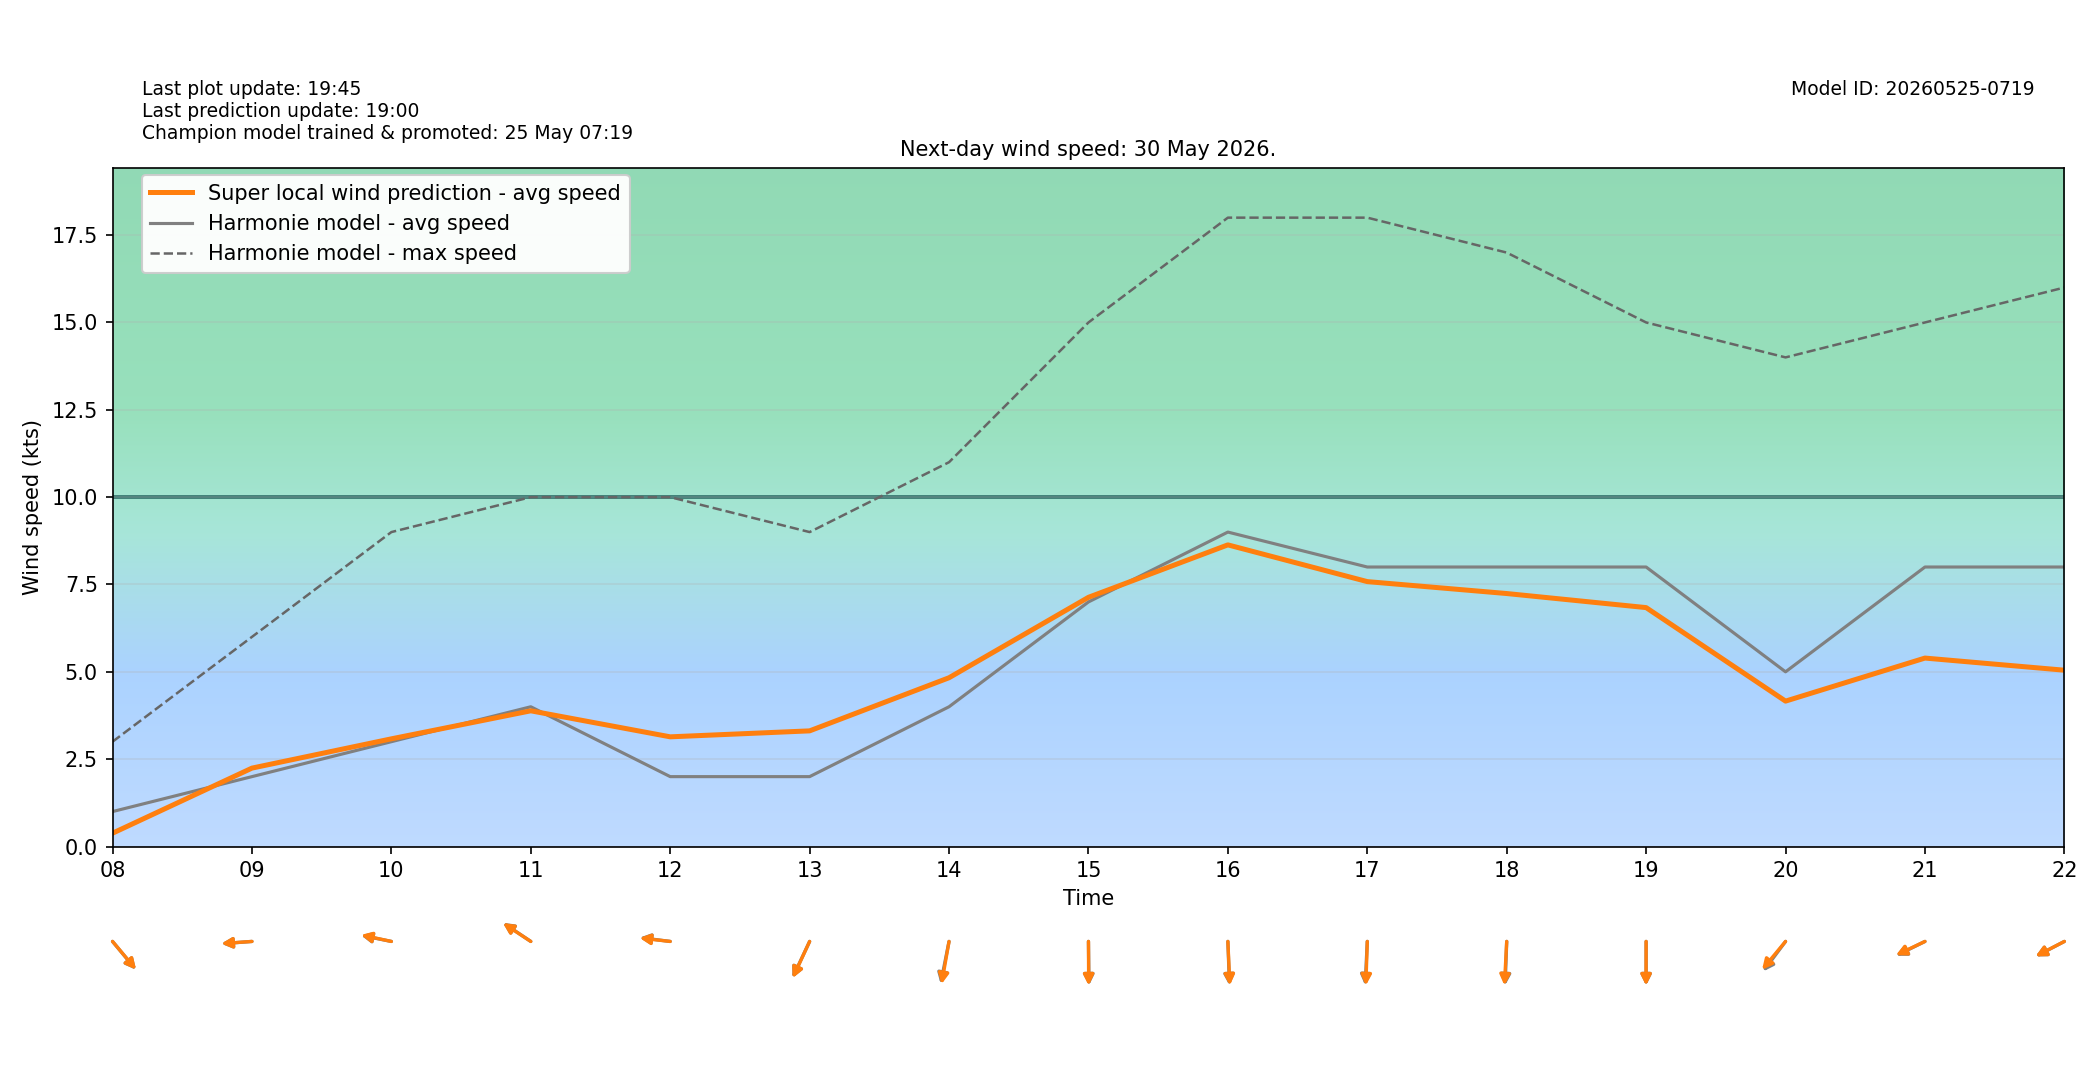

The file beside this chart, header and first rows:
target_time_utc, target_time_local, hour_utc, hour_local, forecast_wind_speed, forecast_wind_min, forecast_wind_max, lstm_pred_wind_speed, delta_speed_lstm_minus_forecast, forecast_wind_dir_deg, lstm_pred_wind_dir_deg, delta_dir_lstm_minus_forecast
2026-05-29T22:00:00Z, 2026-05-30T00:00:00+0200, 22, 00, 3.0, 3.0, 9.0, 1.346, -1.654, 19.0, 20.45, 1.447
2026-05-29T23:00:00Z, 2026-05-30T01:00:00+0200, 23, 01, 3.0, 3.0, 5.0, 1.612, -1.388, 79.0, 80.27, 1.272
2026-05-30T00:00:00Z, 2026-05-30T02:00:00+0200, 00, 02, 2.0, 2.0, 4.0, 0.9288, -1.071, 66.0, 68.21, 2.206
2026-05-30T01:00:00Z, 2026-05-30T03:00:00+0200, 01, 03, 1.0, 1.0, 3.0, 0.6353, -0.3647, 78.0, 78.74, 0.742
2026-05-30T02:00:00Z, 2026-05-30T04:00:00+0200, 02, 04, 2.0, 2.0, 6.0, 0.6726, -1.327, 256.0, 256.7, 0.6766
2026-05-30T03:00:00Z, 2026-05-30T05:00:00+0200, 03, 05, 2.0, 2.0, 3.0, 0.4076, -1.592, 350.0, 348.9, -1.147
2026-05-30T04:00:00Z, 2026-05-30T06:00:00+0200, 04, 06, 1.0, 1.0, 3.0, 0.0, -1.0, 331.0, 331.4, 0.3731
2026-05-30T05:00:00Z, 2026-05-30T07:00:00+0200, 05, 07, 1.0, 1.0, 2.0, 0.8731, -0.1269, 215.0, 217.2, 2.176
2026-05-30T06:00:00Z, 2026-05-30T08:00:00+0200, 06, 08, 1.0, 1.0, 3.0, 0.3807, -0.6193, 310.0, 309.7, -0.2653
2026-05-30T07:00:00Z, 2026-05-30T09:00:00+0200, 07, 09, 2.0, 2.0, 6.0, 2.244, 0.2438, 87.0, 87.17, 0.1692
2026-05-30T08:00:00Z, 2026-05-30T10:00:00+0200, 08, 10, 3.0, 3.0, 9.0, 3.082, 0.08193, 98.0, 98.52, 0.5187
2026-05-30T09:00:00Z, 2026-05-30T11:00:00+0200, 09, 11, 4.0, 4.0, 10.0, 3.884, -0.1159, 115.0, 114.6, -0.3511
2026-05-30T10:00:00Z, 2026-05-30T12:00:00+0200, 10, 12, 2.0, 2.0, 10.0, 3.139, 1.139, 95.0, 94.53, -0.471
2026-05-30T11:00:00Z, 2026-05-30T13:00:00+0200, 11, 13, 2.0, 2.0, 9.0, 3.31, 1.31, 34.0, 33.69, -0.3088
2026-05-30T12:00:00Z, 2026-05-30T14:00:00+0200, 12, 14, 4.0, 4.0, 11.0, 4.831, 0.8305, 16.0, 14.17, -1.833
2026-05-30T13:00:00Z, 2026-05-30T15:00:00+0200, 13, 15, 7.0, 7.0, 15.0, 7.133, 0.1327, 359.0, 359.6, 0.6126
2026-05-30T14:00:00Z, 2026-05-30T16:00:00+0200, 14, 16, 9.0, 9.0, 18.0, 8.634, -0.3662, 357.0, 356.3, -0.6886
2026-05-30T15:00:00Z, 2026-05-30T17:00:00+0200, 15, 17, 8.0, 8.0, 18.0, 7.582, -0.4177, 4.0, 2.666, -1.334
2026-05-30T16:00:00Z, 2026-05-30T18:00:00+0200, 16, 18, 8.0, 8.0, 17.0, 7.241, -0.759, 3.0, 4.326, 1.326
2026-05-30T17:00:00Z, 2026-05-30T19:00:00+0200, 17, 19, 8.0, 8.0, 15.0, 6.838, -1.162, 0.0, 0.1357, 0.1357
2026-05-30T18:00:00Z, 2026-05-30T20:00:00+0200, 18, 20, 5.0, 5.0, 14.0, 4.161, -0.8386, 47.0, 50.08, 3.077
2026-05-30T19:00:00Z, 2026-05-30T21:00:00+0200, 19, 21, 8.0, 8.0, 15.0, 5.394, -2.606, 71.0, 71.74, 0.739
2026-05-30T20:00:00Z, 2026-05-30T22:00:00+0200, 20, 22, 8.0, 8.0, 16.0, 5.046, -2.954, 70.0, 70.22, 0.2165
2026-05-30T21:00:00Z, 2026-05-30T23:00:00+0200, 21, 23, 8.0, 8.0, 15.0, 4.651, -3.349, 66.0, 67.9, 1.897
